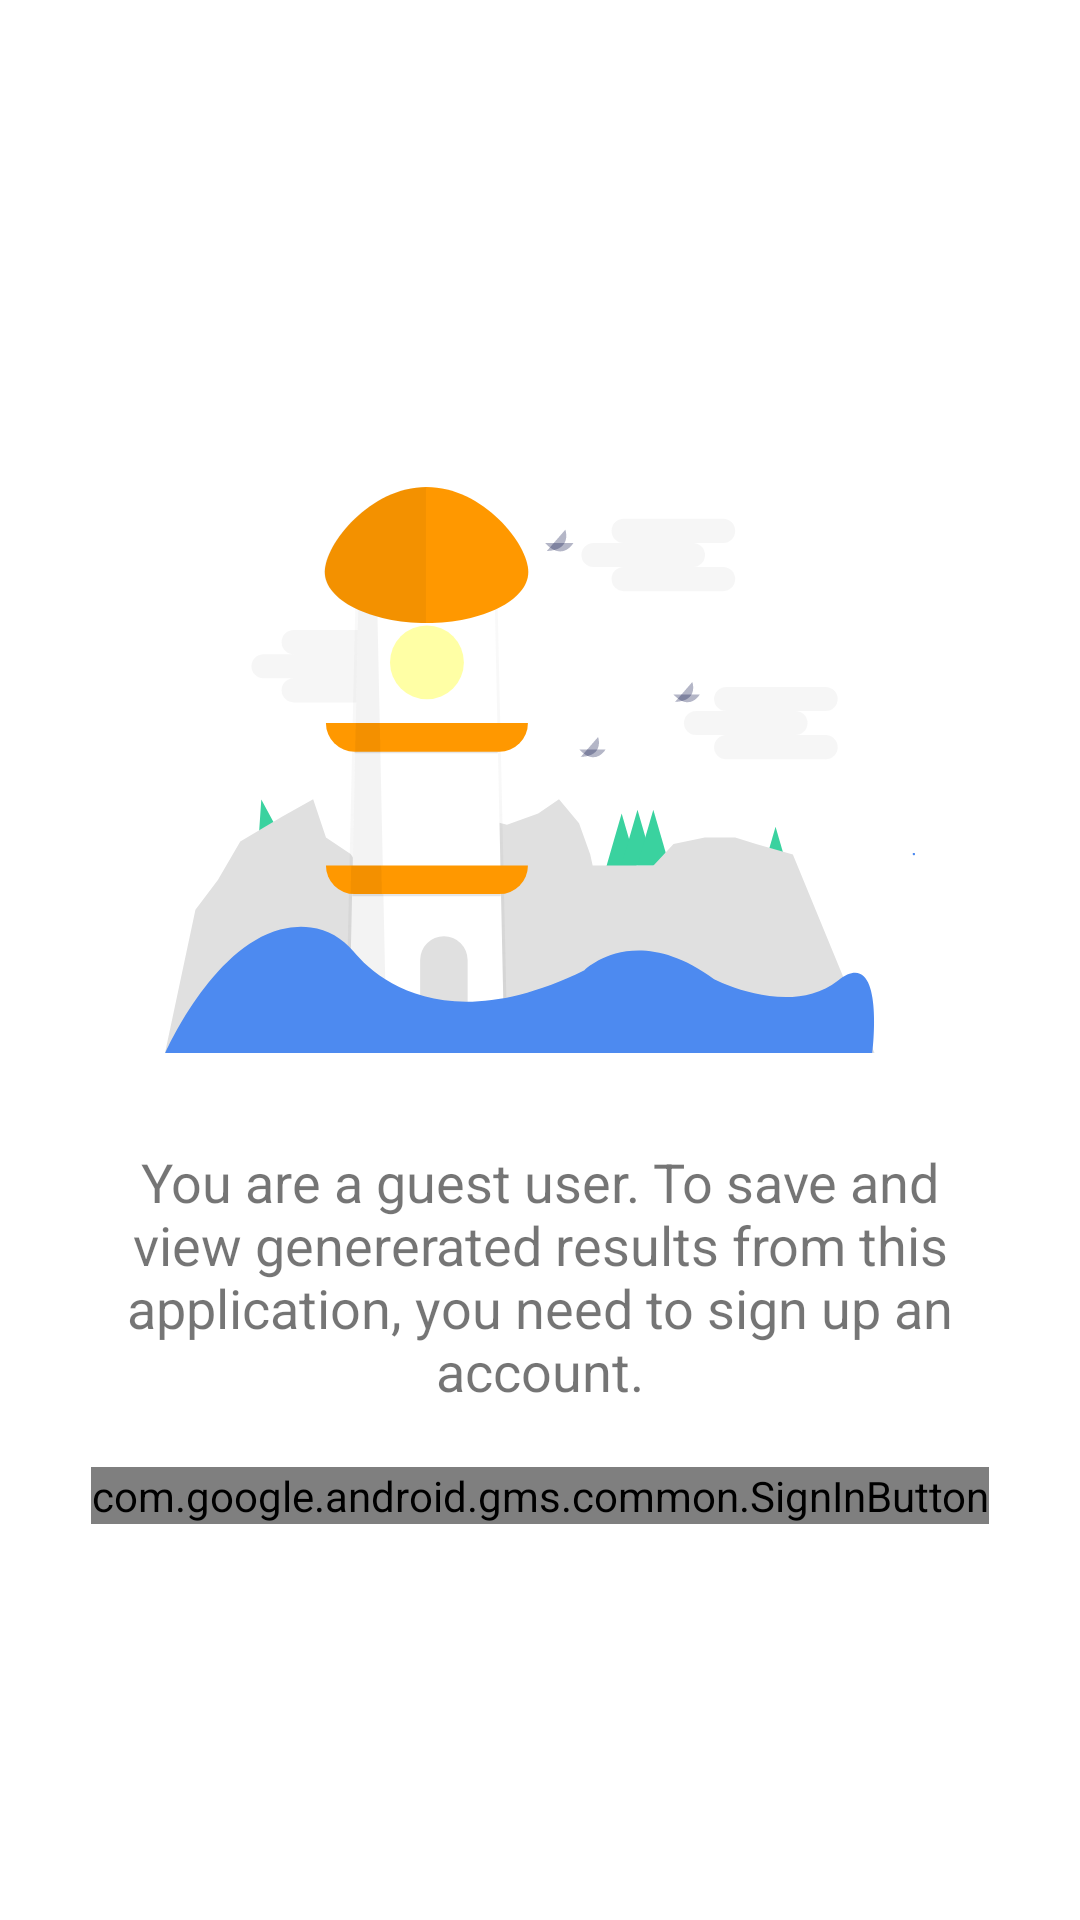

Layout XML and referenced resources for this Android screen:
<!-- AndroidManifest.xml: application theme AppTheme -->
<!-- res/layout/activity_history.xml -->
<?xml version="1.0" encoding="utf-8"?>
<RelativeLayout xmlns:android="http://schemas.android.com/apk/res/android"
    xmlns:app="http://schemas.android.com/apk/res-auto"
    xmlns:tools="http://schemas.android.com/tools"
    android:layout_width="match_parent"
    android:layout_height="match_parent"
    tools:context=".activities.HistoryActivity">
    
    <LinearLayout
        android:layout_centerInParent="true"
        android:gravity="center"
        android:layout_width="match_parent"
        android:layout_height="wrap_content"
        android:orientation="vertical">

        <ImageView
            android:layout_width="250dp"
            android:layout_height="250dp"
            android:src="@drawable/guest_user"/>

        <TextView
            android:layout_marginLeft="30dp"
            android:layout_marginRight="30dp"
            android:gravity="center"
            android:textSize="18sp"
            android:layout_marginBottom="20dp"
            android:layout_width="match_parent"
            android:layout_height="wrap_content"
            android:text="@string/no_account"/>

        <com.google.android.gms.common.SignInButton
            android:layout_width="wrap_content"
            android:layout_height="wrap_content"
            android:id="@+id/googleSigninBtn"/>


    </LinearLayout>

    <LinearLayout
        android:layout_width="match_parent"
        android:layout_height="wrap_content"
        android:orientation="vertical">



    </LinearLayout>

</RelativeLayout>
<!-- resources referenced by this layout -->
<resources>
  <!-- drawable guest_user: vector/xml drawable (drawable, 8589 chars, omitted) -->
  <string name="no_account">You are a guest user. To save and view genererated results from this application, you need to sign up an account.</string>
  <style name="AppTheme" parent="Theme.MaterialComponents.Light.DarkActionBar">
          
          <item name="colorPrimary">@color/colorPrimary</item>
          <item name="colorPrimaryDark">@color/colorPrimaryDark</item>
          <item name="colorAccent">@color/colorAccent</item>
      </style>
  <color name="colorPrimary">#ff9800</color>
  <color name="colorPrimaryDark">#c66900</color>
  <color name="colorAccent">#ffc947</color>
</resources>
